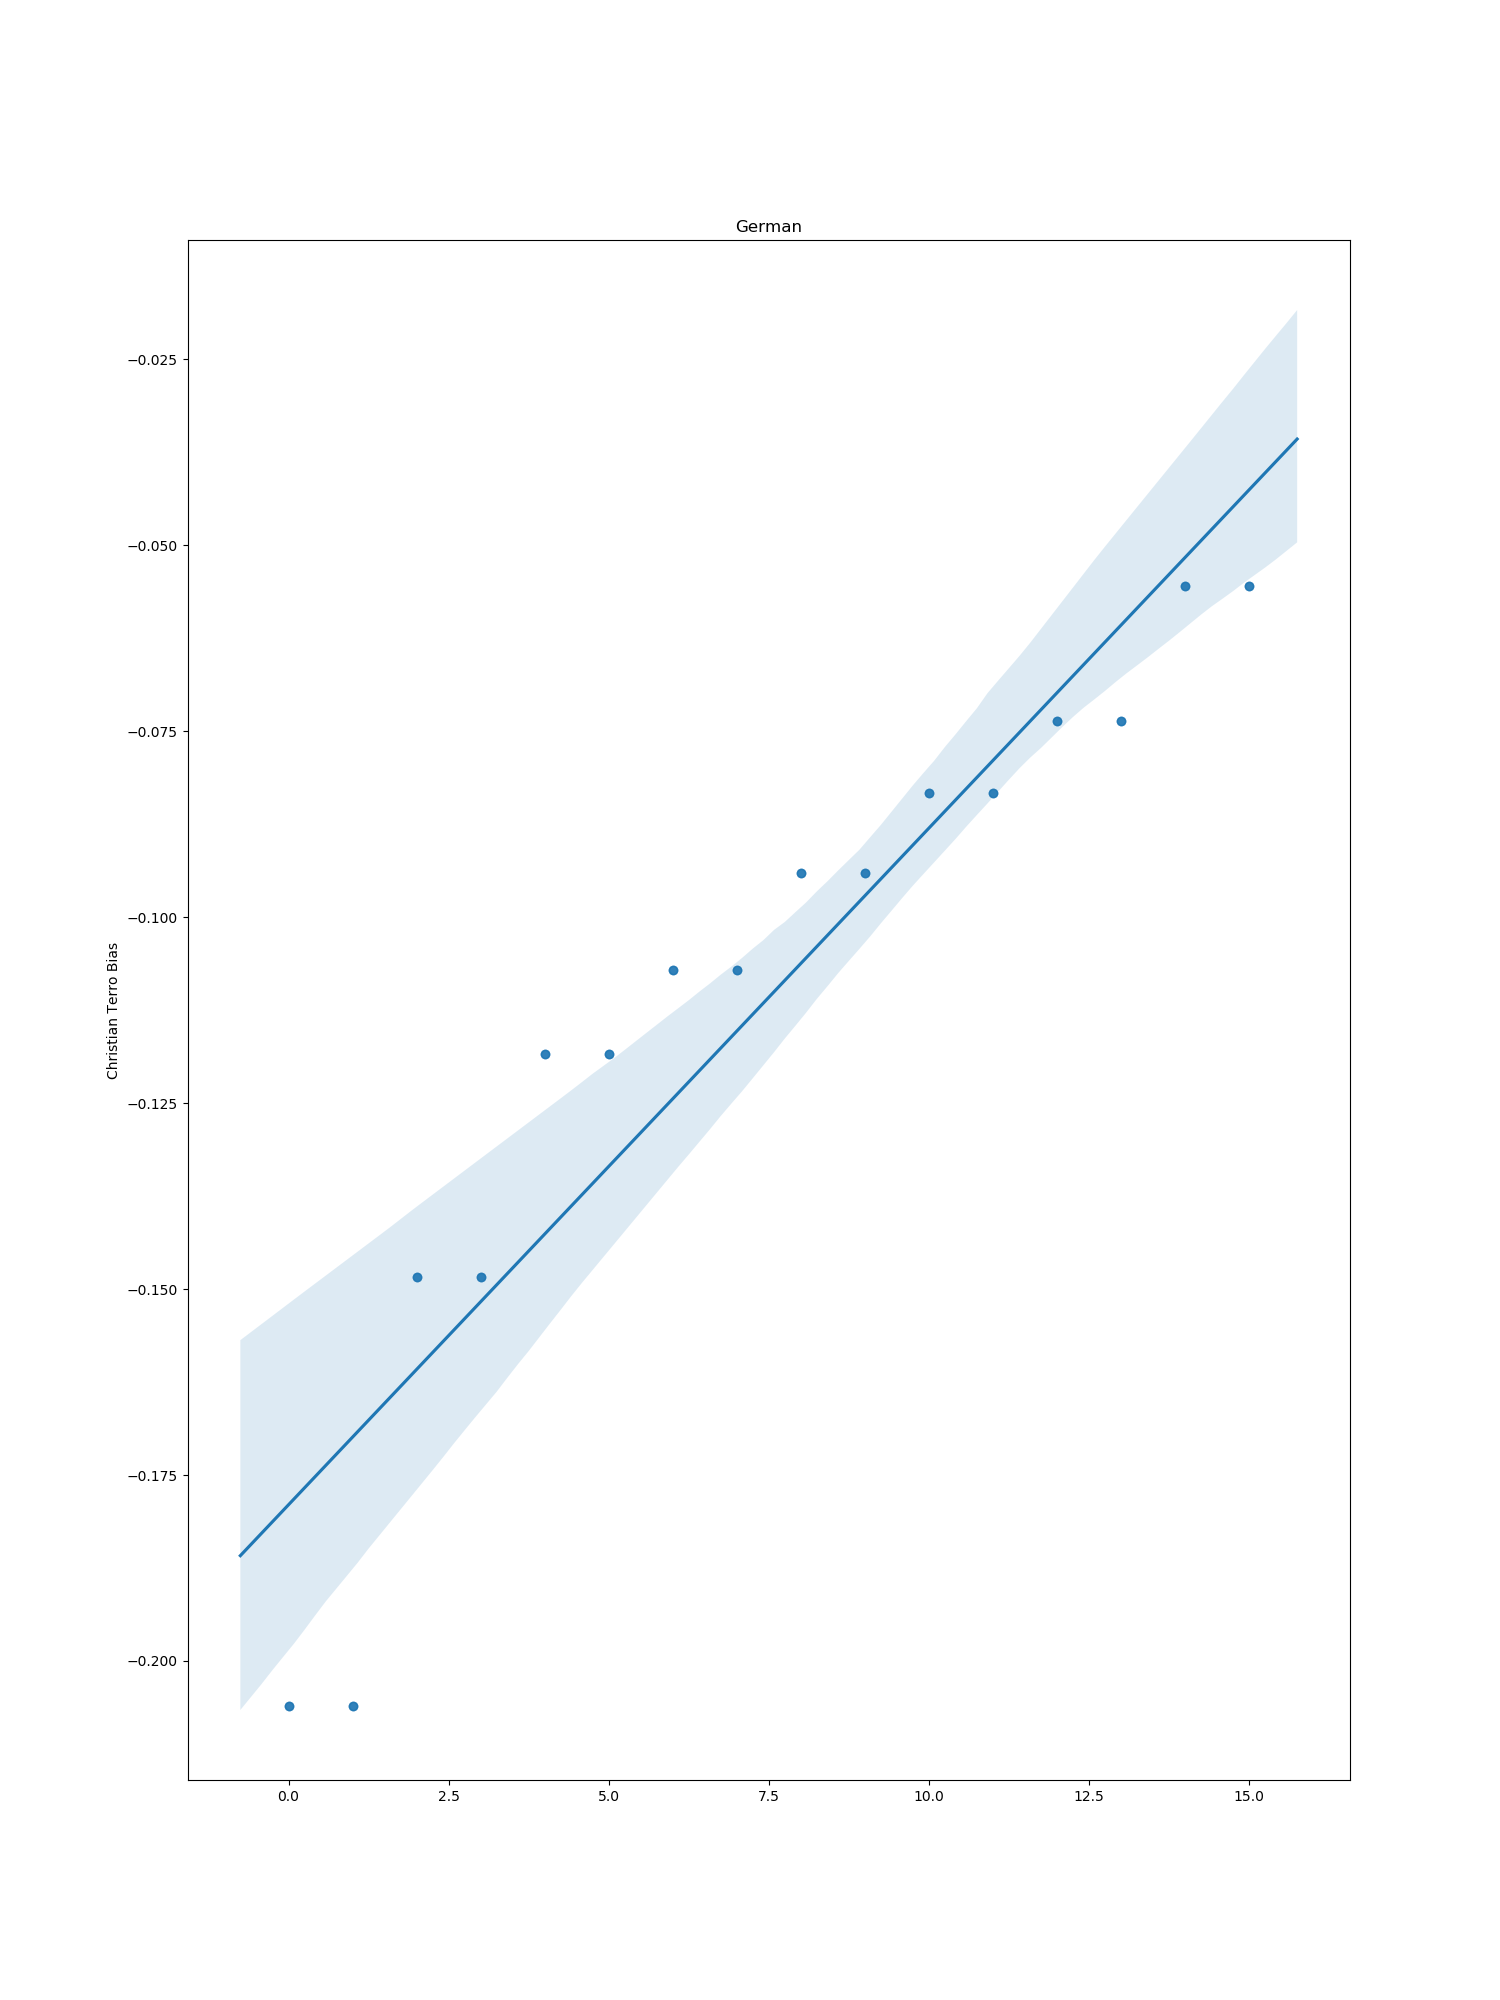

The table this chart was drawn from, first rows:
index, bias
12, -0.1484
13, -0.1183
16, -0.05543
24, -0.07358
25, -0.08324
36, -0.206
44, -0.09409
47, -0.1072
